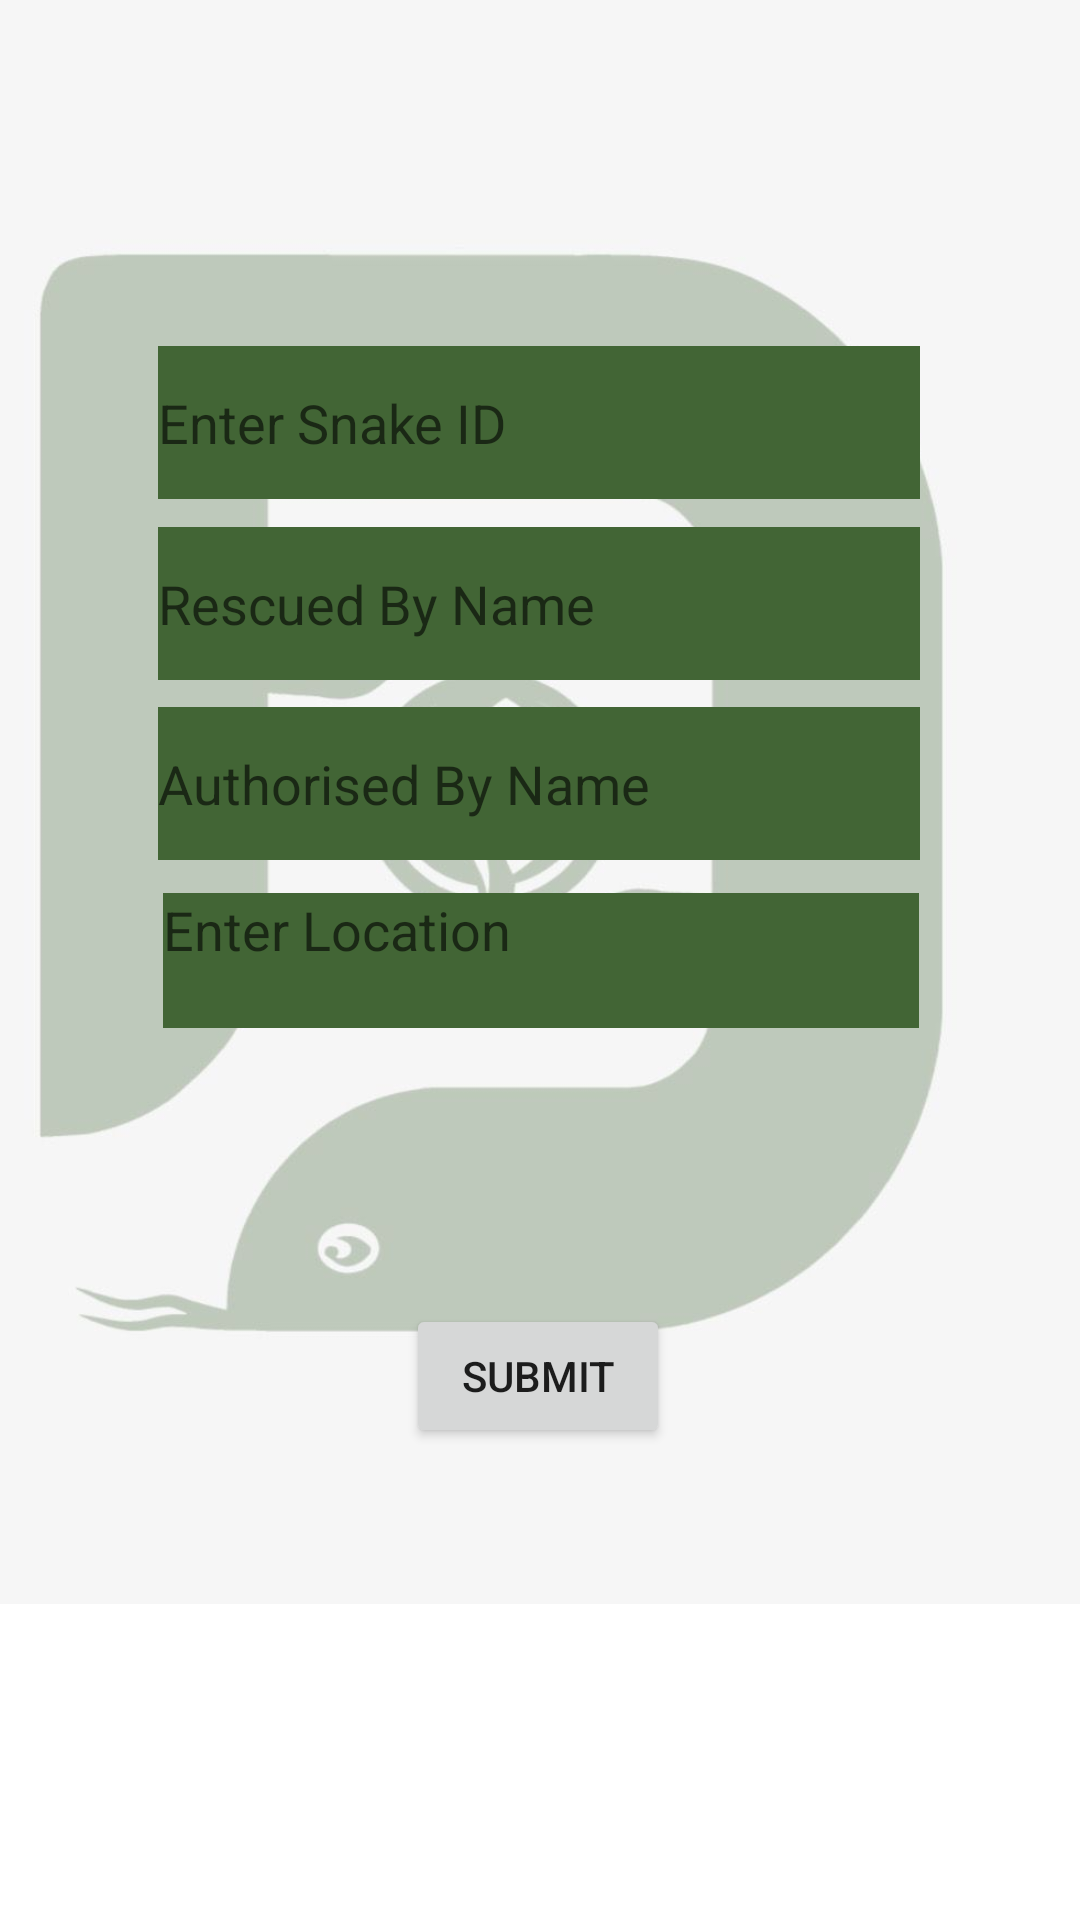

Layout XML and referenced resources for this Android screen:
<!-- AndroidManifest.xml: application theme Theme.Snake -->
<!-- res/layout/activity_main.xml -->
<?xml version="1.0" encoding="utf-8"?>
<androidx.constraintlayout.widget.ConstraintLayout xmlns:android="http://schemas.android.com/apk/res/android"
    xmlns:app="http://schemas.android.com/apk/res-auto"
    xmlns:tools="http://schemas.android.com/tools"
    android:layout_width="match_parent"
    android:layout_height="match_parent"
    tools:context=".MainActivity">
    <ImageView
        android:id="@+id/imageView"
        android:layout_width="429dp"
        android:layout_height="877dp"
        android:layout_marginStart="112dp"
        android:layout_marginTop="215dp"
        android:layout_marginEnd="113dp"
        android:layout_marginBottom="340dp"
        app:layout_constraintBottom_toBottomOf="parent"
        app:layout_constraintEnd_toEndOf="parent"
        app:layout_constraintHorizontal_bias="0.555"
        app:layout_constraintStart_toStartOf="parent"
        app:layout_constraintTop_toTopOf="parent"
        app:layout_constraintVertical_bias="0.512"
        app:srcCompat="@drawable/background" />

    <EditText
        android:id="@+id/rescue_auth_name"
        android:layout_width="254dp"
        android:layout_height="51dp"
        android:ems="10"
        android:hint="Authorised By Name"
        android:background="@color/snake"
        android:textColor="@color/white"
        android:inputType="textPersonName"
        app:layout_constraintBottom_toBottomOf="parent"
        app:layout_constraintEnd_toEndOf="parent"
        app:layout_constraintHorizontal_bias="0.496"
        app:layout_constraintStart_toStartOf="parent"
        app:layout_constraintTop_toTopOf="parent"
        app:layout_constraintVertical_bias="0.4" />

    <EditText
        android:id="@+id/rescue_name"
        android:layout_width="254dp"
        android:layout_height="51dp"
        android:ems="10"
        android:background="@color/snake"
        android:textColor="@color/white"
        android:hint="Rescued By Name"
        android:inputType="textPersonName"
        app:layout_constraintBottom_toBottomOf="parent"
        app:layout_constraintEnd_toEndOf="parent"
        app:layout_constraintHorizontal_bias="0.496"
        app:layout_constraintStart_toStartOf="parent"
        app:layout_constraintTop_toTopOf="parent"
        app:layout_constraintVertical_bias="0.298" />

    <EditText
        android:id="@+id/rescue_snk_id"
        android:layout_width="254dp"
        android:layout_height="51dp"
        android:ems="10"
        android:background="@color/snake"
        android:textColor="@color/white"
        android:inputType="textPersonName"
        android:hint="Enter Snake ID"
        app:layout_constraintBottom_toBottomOf="parent"
        app:layout_constraintEnd_toEndOf="parent"
        app:layout_constraintHorizontal_bias="0.497"
        app:layout_constraintStart_toStartOf="parent"
        app:layout_constraintTop_toTopOf="parent"
        app:layout_constraintVertical_bias="0.196" />

    <EditText
        android:id="@+id/rescue_loc"
        android:layout_width="252dp"
        android:layout_height="45dp"
        android:ems="10"
        android:gravity="start|top"
        android:background="@color/snake"
        android:textColor="@color/white"
        android:hint="Enter Location"
        android:inputType="textMultiLine"
        app:layout_constraintBottom_toBottomOf="parent"
        app:layout_constraintEnd_toEndOf="parent"
        app:layout_constraintHorizontal_bias="0.503"
        app:layout_constraintStart_toStartOf="parent"
        app:layout_constraintTop_toTopOf="parent" />

    <ImageView
        android:id="@+id/rescue_photo"
        android:layout_width="66dp"
        android:layout_height="56dp"
        android:layout_marginBottom="272dp"
        app:layout_constraintBottom_toBottomOf="parent"
        app:layout_constraintEnd_toEndOf="parent"
        android:onClick="chooseFile"
        app:layout_constraintHorizontal_bias="0.498"
        app:layout_constraintStart_toStartOf="parent"
        app:layout_constraintTop_toBottomOf="@+id/rescue_loc"
        app:layout_constraintVertical_bias="1.0"
        app:srcCompat="@drawable/attachment" />

    <Button
        android:id="@+id/rescuebtn"
        android:layout_width="wrap_content"
        android:layout_height="wrap_content"
        android:text="Submit"
        app:layout_constraintBottom_toBottomOf="parent"
        app:layout_constraintEnd_toEndOf="parent"
        app:layout_constraintHorizontal_bias="0.498"
        app:layout_constraintStart_toStartOf="parent"
        app:layout_constraintTop_toTopOf="parent"
        android:onClick="uploadFile"
        app:layout_constraintVertical_bias="0.734" />
</androidx.constraintlayout.widget.ConstraintLayout>
<!-- resources referenced by this layout -->
<resources>
  <color name="snake">#426535</color>
  <color name="white">#FFFFFFFF</color>
  <!-- drawable background: jpeg bitmap (drawable, 37487 bytes) -->
  <style name="Theme.Snake" parent="Theme.MaterialComponents.DayNight.DarkActionBar">
          
          <item name="colorPrimary">@color/purple_500</item>
          <item name="colorPrimaryVariant">@color/purple_700</item>
          <item name="colorOnPrimary">@color/white</item>
          
          <item name="colorSecondary">@color/teal_200</item>
          <item name="colorSecondaryVariant">@color/teal_700</item>
          <item name="colorOnSecondary">@color/black</item>
          
          <item name="android:statusBarColor">?attr/colorPrimaryVariant</item>
          
          <item name="android:windowAnimationStyle">@style/ActivityAnim</item>
      </style>
  <color name="purple_500">#FF6200EE</color>
  <color name="purple_700">#FF3700B3</color>
  <color name="teal_200">#FF03DAC5</color>
  <color name="teal_700">#FF018786</color>
  <color name="black">#FF000000</color>
  <style name="ActivityAnim" parent="@android:style/Animation.Activity">
           <item name="android:activityOpenEnterAnimation">@anim/slide_in</item>
          <item name="android:activityCloseEnterAnimation">@anim/slide_in</item>
          <item name="android:activityOpenExitAnimation">@anim/slide_out</item>
          <item name="android:activityCloseExitAnimation">@anim/slide_out</item>
      </style>
</resources>
